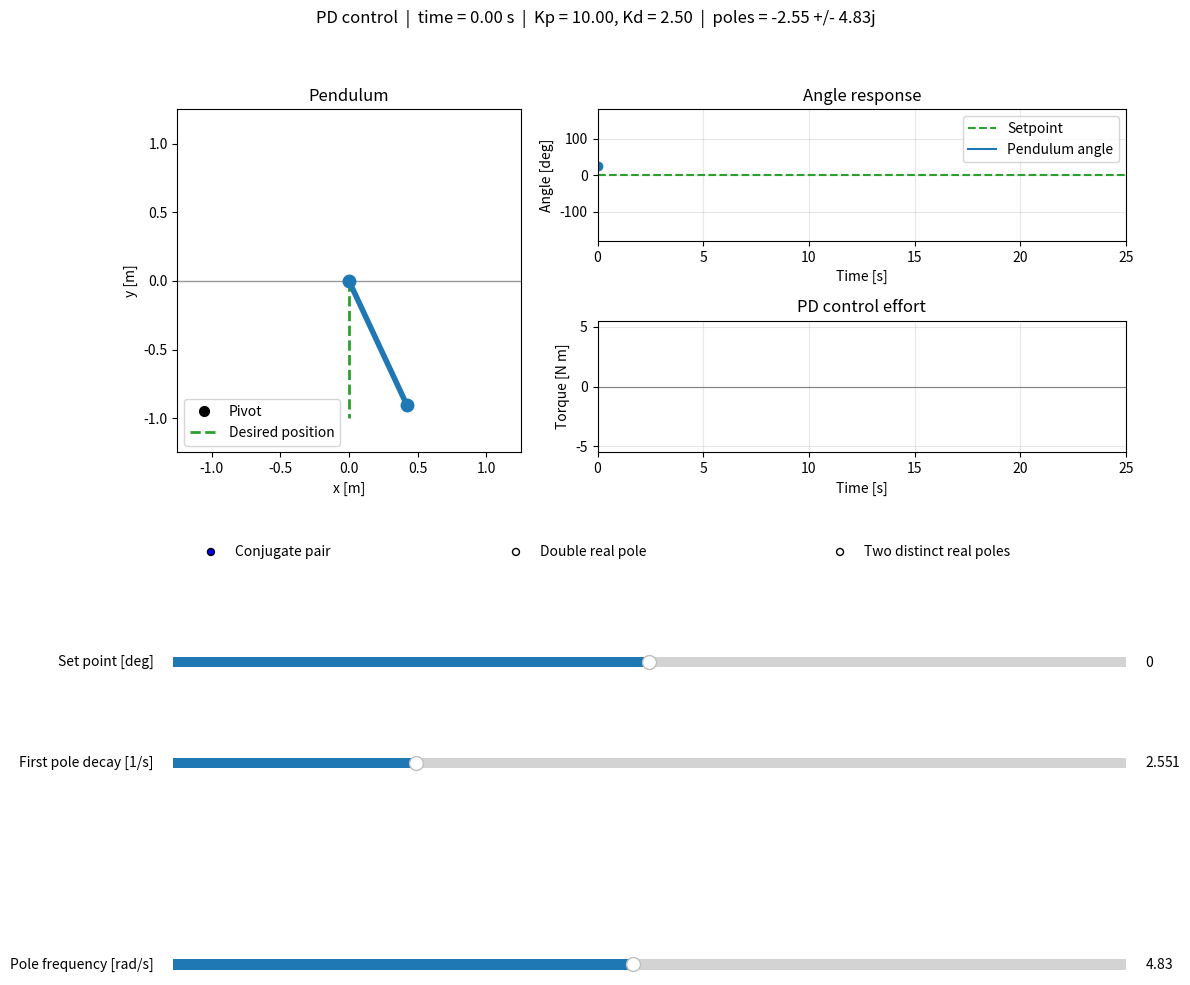

Source code (Python):
"""Animate a torque-controlled pendulum using a PD controller.

Run with: python inverted_pendulum_pd.py

The angle is measured from the downward vertical, so the downward position is
0 rad.
"""

from dataclasses import dataclass
from typing import Sequence

import matplotlib.pyplot as plt
import numpy as np
from matplotlib.animation import FuncAnimation
from matplotlib.widgets import RadioButtons, Slider


@dataclass(frozen=True)
class PendulumConfig:
    mass: float = 0.5
    length: float = 1.0
    damping: float = 0.05
    gravity: float = 9.81
    kp: float = 10.0
    kd: float = 2.5
    max_torque: float = 5.0
    setpoint: float = 0.0
    initial_angle: float = np.deg2rad(25.0)
    initial_angular_velocity: float = 0.0
    duration: float = 25.0
    dt: float = 0.01

    def __post_init__(self) -> None:
        if self.mass <= 0 or self.length <= 0 or self.gravity <= 0:
            raise ValueError("Mass, length, and gravity must be positive.")
        if self.duration <= 0 or self.dt <= 0 or self.max_torque <= 0:
            raise ValueError("Duration, time step, and max torque must be positive.")
        if self.damping < 0 or self.kp < 0 or self.kd < 0:
            raise ValueError("Damping and PD gains cannot be negative.")


def linearize_model(
    config: PendulumConfig,
    setpoint: float | None = None,
) -> tuple[np.ndarray, np.ndarray]:
    """Return state-space matrices (A, B) linearized around the setpoint.

    The state is (angle, angular velocity), with angle measured from downward.
    The input is the torque deviation from the equilibrium torque needed to
    hold the pendulum at the setpoint.
    """
    angle = config.setpoint if setpoint is None else setpoint
    inertia = config.mass * config.length**2
    state_matrix = np.array(
        (
            (0.0, 1.0),
            (-config.gravity / config.length * np.cos(angle), -config.damping / inertia),
        )
    )
    input_matrix = np.array(((0.0,), (1.0 / inertia,)))
    return state_matrix, input_matrix


def pole_placement_gains(
    config: PendulumConfig,
    desired_poles: Sequence[complex],
    setpoint: float | None = None,
) -> tuple[float, float]:
    """Return proportional and derivative gains for the requested closed-loop poles.

    The gains use the feedback law u = u_eq - kp * angle_error - kd * angular
    velocity, where u_eq balances gravity at the setpoint.
    """
    if len(desired_poles) != 2:
        raise ValueError("Exactly two desired poles are required.")
    first_pole, second_pole = (complex(pole) for pole in desired_poles)
    if not all(
        np.isfinite((pole.real, pole.imag)).all()
        for pole in (first_pole, second_pole)
    ):
        raise ValueError("Desired poles must be finite.")
    if first_pole.real >= 0 or second_pole.real >= 0:
        raise ValueError("Desired poles must have negative real parts.")
    real_poles = np.isclose(first_pole.imag, 0.0) and np.isclose(
        second_pole.imag, 0.0
    )
    conjugate_pair = np.isclose(first_pole, np.conjugate(second_pole))
    if not real_poles and not conjugate_pair:
        raise ValueError("Desired poles must be real or a complex-conjugate pair.")

    angle = config.setpoint if setpoint is None else setpoint
    inertia = config.mass * config.length**2
    pole_sum = (first_pole + second_pole).real
    pole_product = (first_pole * second_pole).real
    kp = inertia * (
        pole_product - config.gravity / config.length * np.cos(angle)
    )
    kd = inertia * -pole_sum - config.damping
    return float(kp), float(kd)


def _control_torque(
    config: PendulumConfig,
    state: np.ndarray,
    setpoint: float,
    gains: tuple[float, float] | None = None,
) -> float:
    angle, angular_velocity = state
    kp, kd = (config.kp, config.kd) if gains is None else gains
    inertia = config.mass * config.length**2
    equilibrium_torque = (
        inertia * config.gravity / config.length * np.sin(setpoint)
    )
    torque = (
        equilibrium_torque
        + kp * (setpoint - angle)
        - kd * angular_velocity
    )
    return float(np.clip(torque, -config.max_torque, config.max_torque))


def _state_derivative(
    config: PendulumConfig,
    state: np.ndarray,
    setpoint: float,
    gains: tuple[float, float] | None = None,
) -> np.ndarray:
    angle, angular_velocity = state
    inertia = config.mass * config.length**2
    angular_acceleration = (
        -config.gravity / config.length * np.sin(angle)
        + (
            _control_torque(config, state, setpoint, gains)
            - config.damping * angular_velocity
        )
        / inertia
    )
    return np.array((angular_velocity, angular_acceleration))


def simulate(
    config: PendulumConfig,
) -> tuple[np.ndarray, np.ndarray, np.ndarray]:
    """Return simulation times, angles, and applied control torques."""
    step_count = int(np.ceil(config.duration / config.dt))
    times = np.linspace(0.0, config.duration, step_count + 1)
    dt = times[1] - times[0]
    states = np.zeros((step_count + 1, 2), dtype=float)
    states[0] = (config.initial_angle, config.initial_angular_velocity)

    for index in range(step_count):
        state = states[index]
        k1 = _state_derivative(config, state, config.setpoint)
        k2 = _state_derivative(config, state + 0.5 * dt * k1, config.setpoint)
        k3 = _state_derivative(config, state + 0.5 * dt * k2, config.setpoint)
        k4 = _state_derivative(config, state + dt * k3, config.setpoint)
        states[index + 1] = state + (dt / 6.0) * (k1 + 2 * k2 + 2 * k3 + k4)

    torques = np.array(
        [_control_torque(config, state, config.setpoint) for state in states]
    )
    return times, states[:, 0], torques


def animate(config: PendulumConfig) -> None:
    nominal_matrix, input_matrix = linearize_model(config, setpoint=0.0)
    desired_poles = np.linalg.eigvals(
        nominal_matrix - input_matrix @ np.array(((config.kp, config.kd),))
    )
    real_poles = np.sort(desired_poles.real)
    pole_decay_1 = float(-real_poles[-1])
    pole_decay_2 = float(-real_poles[0])
    pole_frequency = float(np.max(np.abs(desired_poles.imag)))
    pole_mode = "Conjugate pair"
    if pole_frequency <= 1e-8:
        pole_mode = (
            "Double real pole"
            if np.isclose(pole_decay_1, pole_decay_2)
            else "Two distinct real poles"
        )
    current_pole_description = ""
    current_gains = pole_placement_gains(config, desired_poles, config.setpoint)
    step_count = int(np.ceil(config.duration / config.dt))
    times = np.linspace(0.0, config.duration, step_count + 1)
    dt = times[1] - times[0]
    states = np.zeros((step_count + 1, 2), dtype=float)
    states[0] = (config.initial_angle, config.initial_angular_velocity)
    angles = states[:, 0]
    angle_degrees = np.rad2deg(angles)
    torques = np.full(step_count + 1, np.nan)
    torques[0] = _control_torque(
        config, states[0], config.setpoint, current_gains
    )
    current_setpoint = config.setpoint
    setpoint_degrees = np.rad2deg(config.setpoint)
    radius = config.length
    current_step = 0
    frame_stride = max(1, int(round(0.02 / config.dt)))
    frames = list(range(0, len(times), frame_stride))
    if frames[-1] != len(times) - 1:
        frames.append(len(times) - 1)

    figure = plt.figure(figsize=(12, 10))
    layout = figure.add_gridspec(
        7,
        2,
        width_ratios=(1, 1.5),
        height_ratios=(1, 1, 0.3, 0.16, 0.16, 0.16, 0.16),
    )
    pendulum_ax = figure.add_subplot(layout[:2, 0])
    angle_ax = figure.add_subplot(layout[0, 1])
    torque_ax = figure.add_subplot(layout[1, 1])
    pole_mode_ax = figure.add_subplot(layout[2, :])
    setpoint_slider_ax = figure.add_subplot(layout[3, :])
    decay_1_slider_ax = figure.add_subplot(layout[4, :])
    decay_2_slider_ax = figure.add_subplot(layout[5, :])
    frequency_slider_ax = figure.add_subplot(layout[6, :])

    pendulum_ax.set(
        xlim=(-1.25 * radius, 1.25 * radius),
        ylim=(-1.25 * radius, 1.25 * radius),
        aspect="equal",
        title="Pendulum",
        xlabel="x [m]",
        ylabel="y [m]",
    )
    pendulum_ax.axhline(0, color="0.6", linewidth=1)
    pendulum_ax.plot(0, 0, "ko", markersize=7, label="Pivot")
    target_rod, = pendulum_ax.plot(
        [0, radius * np.sin(config.setpoint)],
        [0, -radius * np.cos(config.setpoint)],
        "--",
        color="tab:green",
        linewidth=2,
        label="Desired position",
    )
    rod, = pendulum_ax.plot([], [], "o-", color="tab:blue", linewidth=4, markersize=9)
    pendulum_ax.legend(loc="lower left")

    angle_limit = max(
        180.0,
        1.2 * max(float(np.max(np.abs(angle_degrees))), abs(setpoint_degrees)),
    )
    angle_ax.set(
        xlim=(0, config.duration),
        ylim=(-angle_limit, angle_limit),
        title="Angle response",
        xlabel="Time [s]",
        ylabel="Angle [deg]",
    )
    setpoint_line = angle_ax.axhline(
        setpoint_degrees,
        linestyle="--",
        color="tab:green",
        label="Setpoint",
    )
    angle_line, = angle_ax.plot([], [], color="tab:blue", label="Pendulum angle")
    angle_marker, = angle_ax.plot([], [], "o", color="tab:blue")
    angle_ax.legend(loc="upper right")
    angle_ax.grid(True, alpha=0.3)

    torque_ax.set(
        xlim=(0, config.duration),
        ylim=(-1.1 * config.max_torque, 1.1 * config.max_torque),
        xlabel="Time [s]",
        ylabel="Torque [N m]",
        title="PD control effort",
    )
    torque_ax.axhline(0, color="0.5", linewidth=0.8)
    torque_line, = torque_ax.plot([], [], color="tab:orange")
    torque_ax.grid(True, alpha=0.3)

    setpoint_slider = Slider(
        setpoint_slider_ax,
        "Set point [deg]",
        -180.0,
        180.0,
        valinit=setpoint_degrees,
    )
    decay_1_slider = Slider(
        decay_1_slider_ax,
        "First pole decay [1/s]",
        0.001,
        max(10.0, 2.0 * pole_decay_1),
        valinit=max(0.001, pole_decay_1),
        valstep=0.01,
    )
    decay_2_slider = Slider(
        decay_2_slider_ax,
        "Second pole decay [1/s]",
        0.001,
        max(10.0, 2.0 * pole_decay_2),
        valinit=max(0.001, pole_decay_2),
        valstep=0.01,
    )
    frequency_slider = Slider(
        frequency_slider_ax,
        "Pole frequency [rad/s]",
        0.0,
        max(10.0, 2.0 * pole_frequency),
        valinit=pole_frequency,
        valstep=0.01,
    )
    pole_mode_selector = RadioButtons(
        pole_mode_ax,
        (
            "Conjugate pair",
            "Double real pole",
            "Two distinct real poles",
        ),
        active=(
            "Conjugate pair",
            "Double real pole",
            "Two distinct real poles",
        ).index(pole_mode),
    )
    pole_mode_positions = np.array((0.04, 0.36, 0.70))
    pole_mode_selector._buttons.set_offsets(
        np.column_stack((pole_mode_positions, np.full(3, 0.5)))
    )
    for position, label in zip(
        pole_mode_positions, pole_mode_selector.labels
    ):
        label.set_position((position + 0.025, 0.5))
    pole_mode_ax.set_axis_off()

    def update_controller() -> None:
        nonlocal current_gains, current_pole_description
        if pole_mode == "Double real pole":
            current_poles = (
                complex(-pole_decay_1, 0.0),
                complex(-pole_decay_1, 0.0),
            )
            current_pole_description = (
                f"-{pole_decay_1:.2f} (double real pole)"
            )
        elif pole_mode == "Two distinct real poles":
            current_poles = (
                complex(-pole_decay_1, 0.0),
                complex(-pole_decay_2, 0.0),
            )
            current_pole_description = (
                f"-{pole_decay_1:.2f}, -{pole_decay_2:.2f} "
                "(distinct real poles)"
            )
        else:
            current_poles = (
                complex(-pole_decay_1, pole_frequency),
                complex(-pole_decay_1, -pole_frequency),
            )
            current_pole_description = (
                f"-{pole_decay_1:.2f} +/- {pole_frequency:.2f}j"
            )
        current_gains = pole_placement_gains(
            config, current_poles, current_setpoint
        )
        torques[current_step] = _control_torque(
            config, states[current_step], current_setpoint, current_gains
        )
        update(current_step)
        figure.canvas.draw_idle()

    def update(frame: int) -> tuple:
        nonlocal current_step
        for index in range(current_step, frame):
            state = states[index]
            k1 = _state_derivative(config, state, current_setpoint, current_gains)
            k2 = _state_derivative(
                config,
                state + 0.5 * dt * k1,
                current_setpoint,
                current_gains,
            )
            k3 = _state_derivative(
                config,
                state + 0.5 * dt * k2,
                current_setpoint,
                current_gains,
            )
            k4 = _state_derivative(
                config, state + dt * k3, current_setpoint, current_gains
            )
            states[index + 1] = state + (dt / 6.0) * (
                k1 + 2 * k2 + 2 * k3 + k4
            )
            torques[index + 1] = _control_torque(
                config, states[index + 1], current_setpoint, current_gains
            )
        current_step = frame
        angles[:] = states[:, 0]
        angle_degrees = np.rad2deg(angles)
        angle = angles[frame]
        x = radius * np.sin(angle)
        y = -radius * np.cos(angle)
        rod.set_data([0, x], [0, y])
        angle_line.set_data(times[: frame + 1], angle_degrees[: frame + 1])
        angle_marker.set_data([times[frame]], [angle_degrees[frame]])
        torque_line.set_data(times[: frame + 1], torques[: frame + 1])
        figure.suptitle(
            f"PD control  |  time = {times[frame]:.2f} s  |  "
            f"Kp = {current_gains[0]:.2f}, "
            f"Kd = {current_gains[1]:.2f}  |  "
            f"poles = {current_pole_description}"
        )
        return rod, angle_line, angle_marker, torque_line

    def update_setpoint(value: float) -> None:
        nonlocal current_setpoint
        current_setpoint = float(np.deg2rad(value))
        setpoint_limit = max(angle_limit, 1.2 * abs(value))
        angle_ax.set_ylim(-setpoint_limit, setpoint_limit)
        setpoint_line.set_ydata((value, value))
        target_rod.set_data(
            [0, radius * np.sin(current_setpoint)],
            [0, -radius * np.cos(current_setpoint)],
        )
        update_controller()

    def update_decay_1(value: float) -> None:
        nonlocal pole_decay_1
        pole_decay_1 = value
        update_controller()

    def update_decay_2(value: float) -> None:
        nonlocal pole_decay_2
        pole_decay_2 = value
        update_controller()

    def update_frequency(value: float) -> None:
        nonlocal pole_frequency
        pole_frequency = value
        update_controller()

    def update_pole_mode(label: str) -> None:
        nonlocal pole_mode
        pole_mode = label
        is_distinct_real_mode = pole_mode == "Two distinct real poles"
        is_conjugate_mode = pole_mode == "Conjugate pair"
        decay_2_slider.set_active(is_distinct_real_mode)
        frequency_slider.set_active(is_conjugate_mode)
        decay_2_slider_ax.set_visible(is_distinct_real_mode)
        frequency_slider_ax.set_visible(is_conjugate_mode)
        update_controller()

    setpoint_slider.on_changed(update_setpoint)
    decay_1_slider.on_changed(update_decay_1)
    decay_2_slider.on_changed(update_decay_2)
    frequency_slider.on_changed(update_frequency)
    pole_mode_selector.on_clicked(update_pole_mode)
    update_pole_mode(pole_mode)

    animation = FuncAnimation(
        figure,
        update,
        frames=frames,
        interval=20,
        blit=False,
        repeat=False,
    )
    _ = animation
    figure.tight_layout(rect=(0, 0, 1, 0.95))
    plt.show()


if __name__ == "__main__":
    animate(PendulumConfig())
